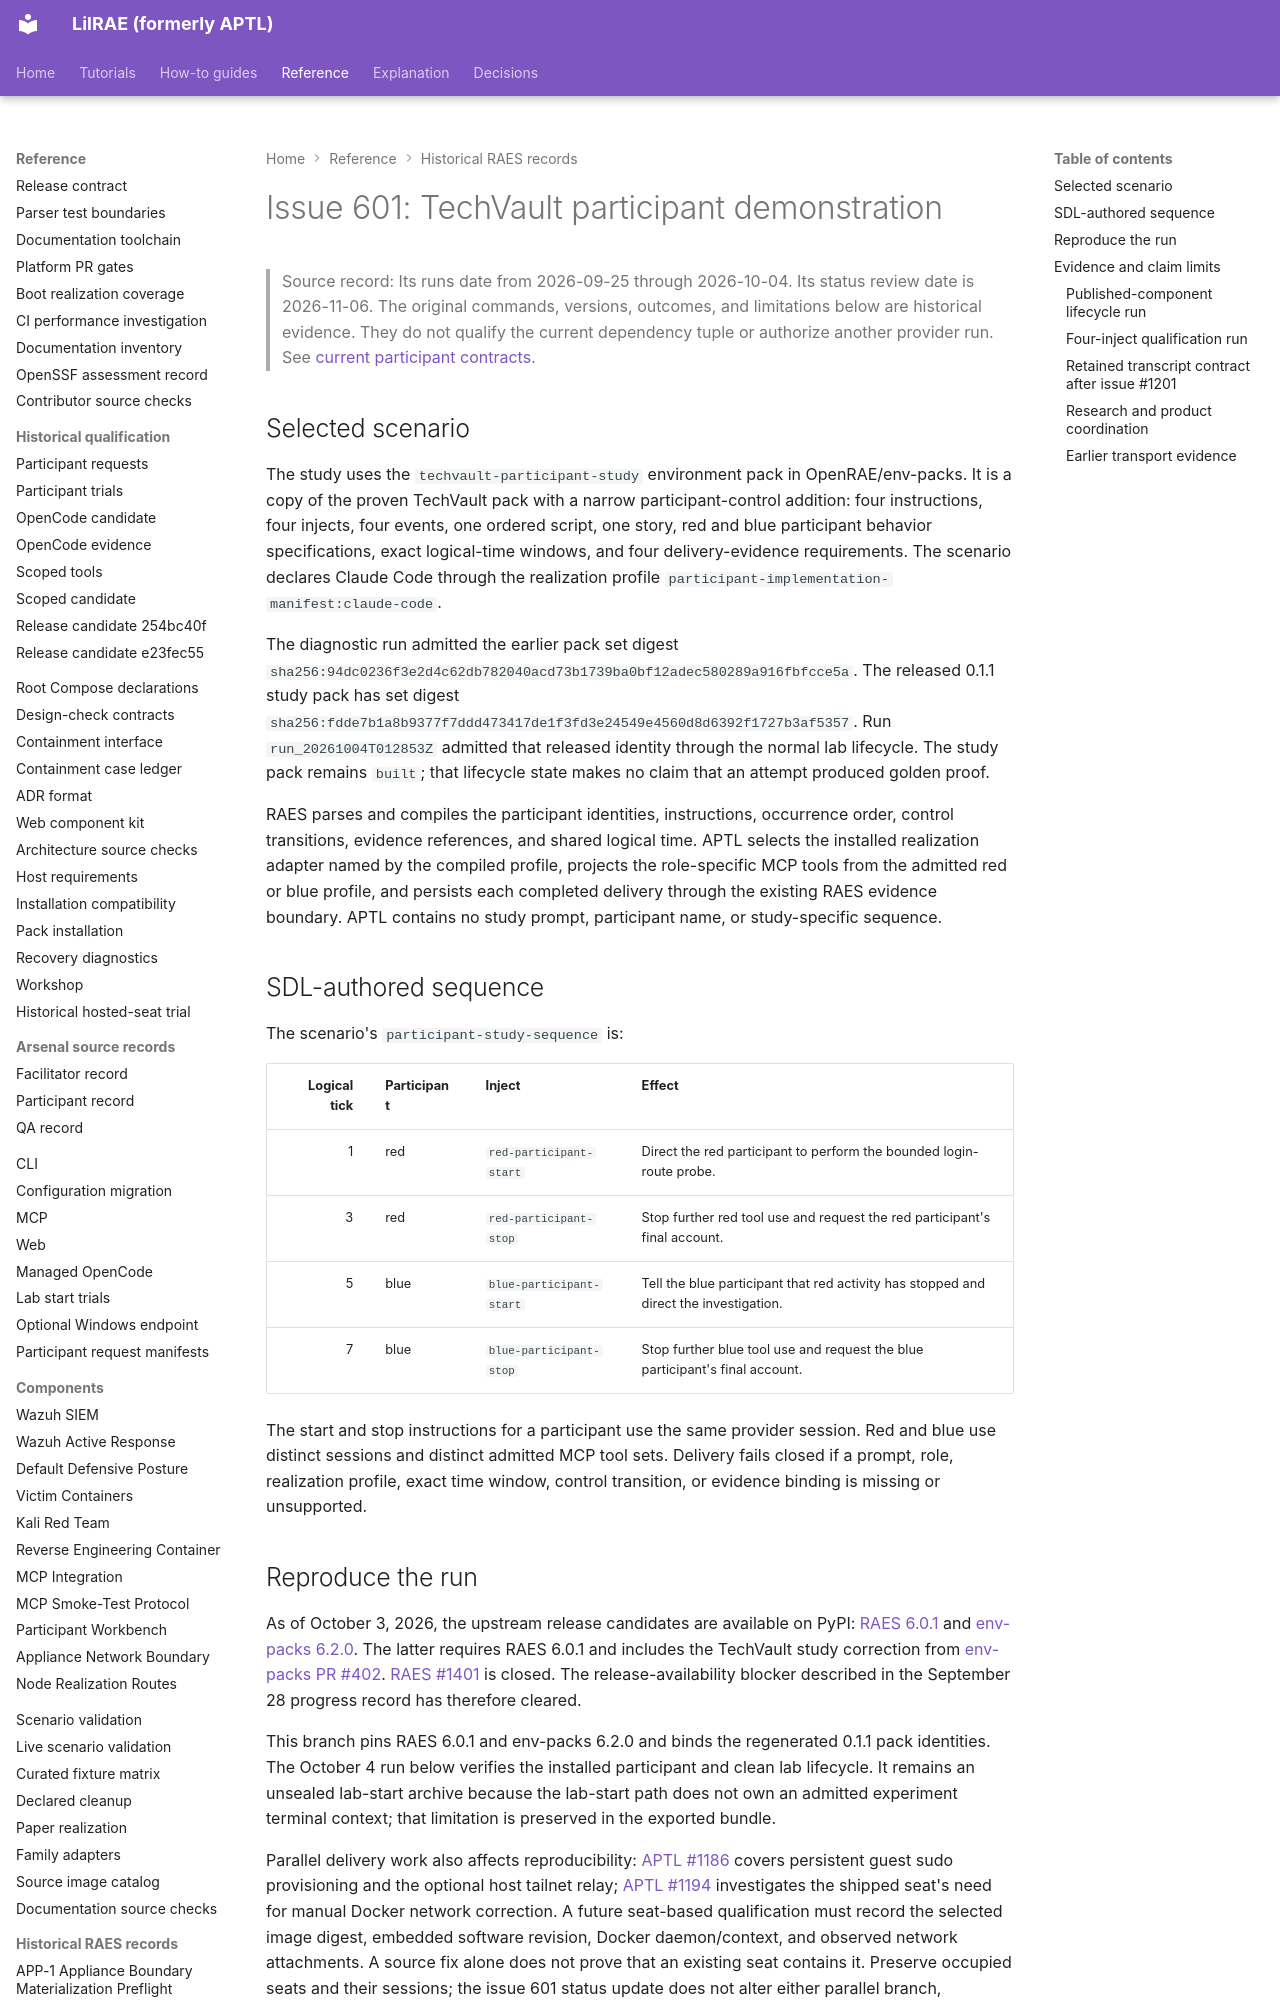

repository: OpenRAE/lilrae · page: raes/issue-601-participant-demonstration/index.html · generator: mkdocs

# Issue 601: TechVault participant demonstration

> Source record: Its runs date from 2026-09-25 through 2026-10-04. Its status review date is 2026-11-06.
> The original commands, versions, outcomes, and limitations below are historical evidence.
> They do not qualify the current dependency tuple or authorize another provider run.
> See [current participant contracts](../reference/participant-request-manifests.md).

## Selected scenario

The study uses the `techvault-participant-study` environment pack in
OpenRAE/env-packs. It is a copy of the proven TechVault pack with a narrow
participant-control addition: four instructions, four injects, four events,
one ordered script, one story, red and blue participant behavior
specifications, exact logical-time windows, and four delivery-evidence
requirements. The scenario declares Claude Code through the realization
profile `participant-implementation-manifest:claude-code`.

The diagnostic run admitted the earlier pack set digest
`sha256:94dc0236f3e2d4c62db782040acd73b1739ba0bf12adec580289a916fbfcce5a`.
The released 0.1.1 study pack has set digest
`sha256:fdde7b1a8b9377f7ddd473417de1f3fd3e24549e4560d8d6392f1727b3af5357`.
Run `run_20261004T012853Z` admitted that released identity through the normal
lab lifecycle.
The study pack remains `built`; that lifecycle state makes no claim that an
attempt produced golden proof.

RAES parses and compiles the participant identities, instructions, occurrence
order, control transitions, evidence references, and shared logical time. APTL
selects the installed realization adapter named by the compiled profile,
projects the role-specific MCP tools from the admitted red or blue profile,
and persists each completed delivery through the existing RAES evidence
boundary. APTL contains no study prompt, participant name, or study-specific
sequence.

## SDL-authored sequence

The scenario's `participant-study-sequence` is:

| Logical tick | Participant | Inject | Effect |
| ---: | --- | --- | --- |
| 1 | red | `red-participant-start` | Direct the red participant to perform the bounded login-route probe. |
| 3 | red | `red-participant-stop` | Stop further red tool use and request the red participant's final account. |
| 5 | blue | `blue-participant-start` | Tell the blue participant that red activity has stopped and direct the investigation. |
| 7 | blue | `blue-participant-stop` | Stop further blue tool use and request the blue participant's final account. |

The start and stop instructions for a participant use the same provider
session. Red and blue use distinct sessions and distinct admitted MCP tool
sets. Delivery fails closed if a prompt, role, realization profile, exact time
window, control transition, or evidence binding is missing or unsupported.
